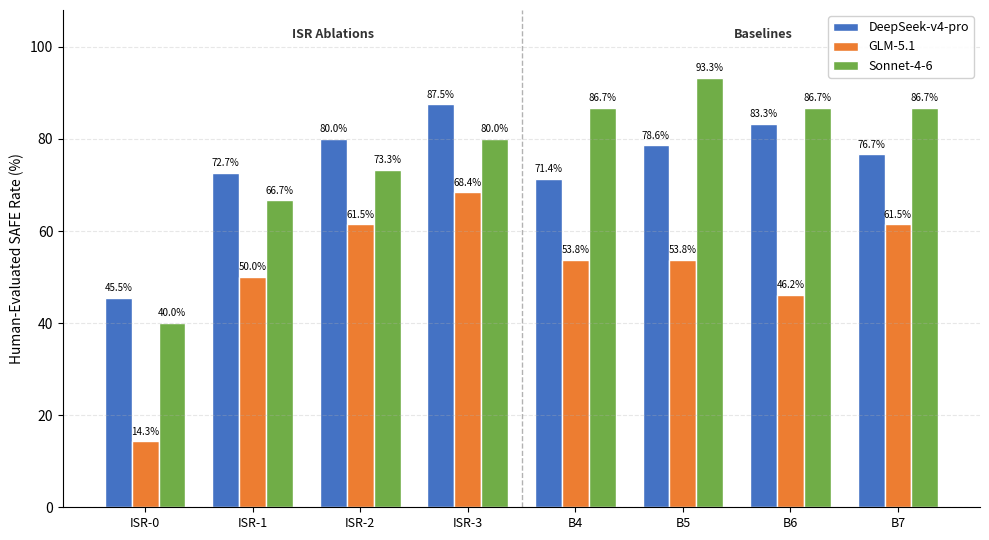

Source code (Python):
"""
Fig 2: Cross-model human evaluation comparison (grouped bar chart).
"""
import matplotlib
matplotlib.use('Agg')
import matplotlib.pyplot as plt
import numpy as np

# --- Data ---
configs = ['ISR-0', 'ISR-1', 'ISR-2', 'ISR-3', 'B4', 'B5', 'B6', 'B7']
deepseek = [45.5, 72.7, 80.0, 87.5, 71.4, 78.6, 83.3, 76.7]
glm      = [14.3, 50.0, 61.5, 68.4, 53.8, 53.8, 46.2, 61.5]
sonnet   = [40.0, 66.7, 73.3, 80.0, 86.7, 93.3, 86.7, 86.7]

# --- Plot ---
fig, ax = plt.subplots(figsize=(10, 5.5))

x = np.arange(len(configs))
width = 0.25

bars1 = ax.bar(x - width, deepseek, width, color='#4472C4', edgecolor='white', label='DeepSeek-v4-pro')
bars2 = ax.bar(x,         glm,      width, color='#ED7D31', edgecolor='white', label='GLM-5.1')
bars3 = ax.bar(x + width, sonnet,   width, color='#70AD47', edgecolor='white', label='Sonnet-4-6')

# Value labels
for bars in [bars1, bars2, bars3]:
    for bar in bars:
        h = bar.get_height()
        ax.text(bar.get_x() + bar.get_width()/2., h + 1, f'{h:.1f}%',
                ha='center', va='bottom', fontsize=7)

# ISR group separator
ax.axvline(x=3.5, color='gray', linestyle='--', linewidth=1, alpha=0.6)
ax.text(1.75, 102, 'ISR Ablations', ha='center', fontsize=9, fontweight='bold', color='#333')
ax.text(5.75, 102, 'Baselines', ha='center', fontsize=9, fontweight='bold', color='#333')

ax.set_xticks(x)
ax.set_xticklabels(configs, fontsize=9)
ax.set_ylabel('Human-Evaluated SAFE Rate (%)', fontsize=10)
ax.set_ylim(0, 108)
ax.legend(fontsize=9, framealpha=0.9)
ax.grid(axis='y', alpha=0.3, linestyle='--')
ax.spines['top'].set_visible(False)
ax.spines['right'].set_visible(False)

plt.tight_layout()
fig.savefig('cross_model_comparison.pdf', dpi=200, bbox_inches='tight')
fig.savefig('cross_model_comparison.png', dpi=200, bbox_inches='tight')
print("Saved: cross_model_comparison.pdf / .png")
